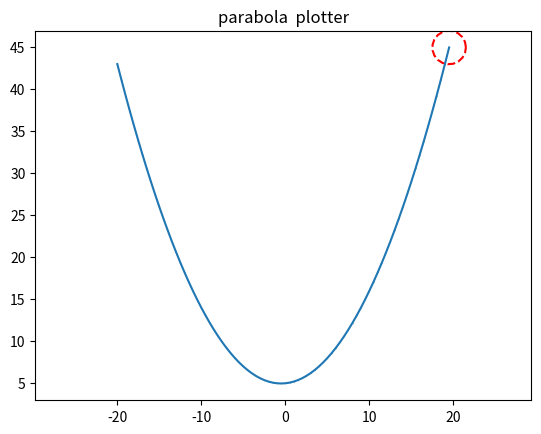

Source code (Python):
import matplotlib
import matplotlib.pyplot as plt
import numpy as np
import matplotlib.animation as animation

fig, ax = plt.subplots()

def parabola_plotter(a=0.1, b=0.1, c=5, title='parabola  plotter'):
    x = np.arange(-20,20,0.5)
    y = a*x**2 + b*x + c

    plt.plot(x, y, label='my parabola', marker='>', ms=0.1)
    plt.title(title)
    return [x, y]

dots, = plt.plot([], [], '--', color='red', label='line')

theta = np.linspace(0, 2*np.pi, 20)
radius = 2
a = radius*np.cos(theta)
b = radius*np.sin(theta)

p = parabola_plotter()
frames = len(p[0])
ax.set_xlim((0, 20))
ax.set_ylim((0, 20))


def animate(i):
    dots.set_data(a + p[0][i], b + p[1][i])

ani = animation.FuncAnimation(fig,
                        animate,
                        
                        frames=frames,
                        interval=30)



plt.axis('equal')
ani.save('my_anim.gif')
#визуализация движения по криволинейной траектории